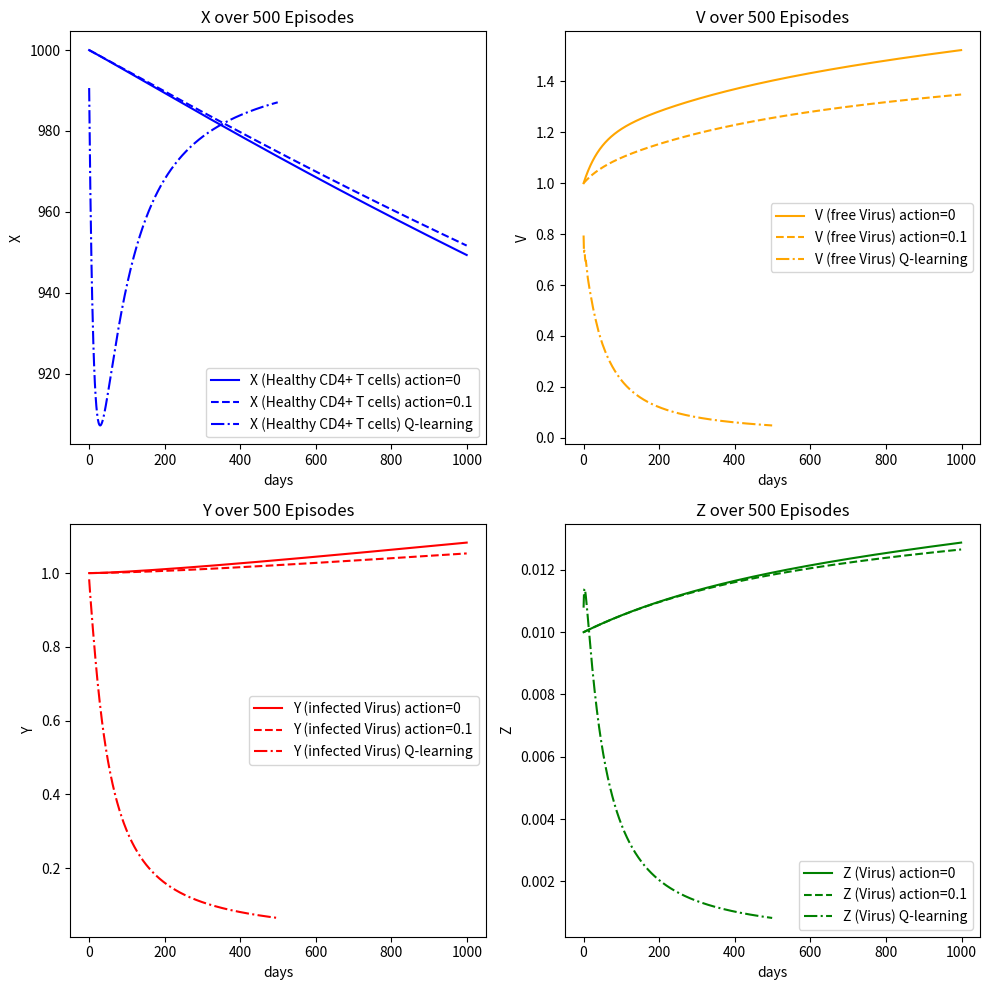

Write Python code to recreate this figure. (Note: this script raises an exception after producing the figure.)
import numpy as np
import matplotlib.pyplot as plt
import pandas as pd
############################################治療無しの場合のコード#########################################################
#hiv数理モデル
def hiv_model(X, V, Y, Z, action):
    # パラメータの設定
    lambda_ = 10
    mu_v = 2.4
    mu_y = 0.02
    mu_x = 0.02
    mu_z = 0.24
    r = 0.03
    P_max = 1500
    k1 = 2.4e-05
    k2 = 0.0030
    N = 1200

    # 微分方程式に基づく次の状態の計算
    dX = lambda_ / (1 + V) - mu_x * X + r * X * (1 - (X + Y + Z) / P_max) - k1 * X * V
    dY = k1 * X * V - mu_y * Y - k2 * Y
    dZ = k2 * Y - mu_z * Z
    dV = (1 - action) * N * mu_z * Z - k1 * X * V - mu_v * V

    # 時間ステップ分の更新
    dt = 0.01  # 1日ごとのシミュレーション
    X_new = X + dX * dt
    V_new = V + dV * dt
    Y_new = Y + dY * dt
    Z_new = Z + dZ * dt
    
    observation = [X_new, V_new, Y_new, Z_new]

    return observation

# 状態空間と行動空間の定義
X_min, X_max, X_interval = 600, 3000, 10
V_min, V_max, V_interval = 0, 5, 0.05
NUM_EPISODES = 500  # 最大試行回数

def equasion(action):
    X_vals_0 = []
    V_vals_0 = []
    Y_vals_0 = []
    Z_vals_0 = []
    steps = 0
    max_steps = 500
    for episode in range(NUM_EPISODES):
        done = False
        while not done:
            if episode == 0 and steps == 0:
                X, V, Y, Z = 1000, 1, 1, 0.01
                X_vals_0.append(X)
                V_vals_0.append(V)
                Y_vals_0.append(Y)
                Z_vals_0.append(Z)

            else:
                observation_next = hiv_model(X, V, Y, Z, action)
                X, V, Y, Z = observation_next  # X,V,Y,Zの更新
                X_vals_0.append(X)
                V_vals_0.append(V)
                Y_vals_0.append(Y)
                Z_vals_0.append(Z)
            
            done = steps >= max_steps
            steps += 1

    return X_vals_0,V_vals_0,Y_vals_0,Z_vals_0

# それぞれの行動に対する結果を取得
X_vals_0, V_vals_0, Y_vals_0, Z_vals_0 = equasion(0)   # action = 0 の場合
X_vals_01, V_vals_01, Y_vals_01, Z_vals_01 = equasion(0.1)  # action = 0.1 の場合


#################################################ここからQ学習###########################################################
# 状態空間と行動空間の定義
X_min, X_max, X_interval = 600, 3000, 10
V_min, V_max, V_interval = 0, 5, 0.05
actions = np.arange(0, 1.1, 0.1)  # 行動 (投薬量u)
num_actions = len(actions)   # 11
q_table = np.random.uniform(low=0, high=1, size=(240 * 100, num_actions))  # qテーブルの作成,初期化

#binsの定義
def bins(clip_min, clip_max, num):
    return np.linspace(clip_min, clip_max, num + 1)[1:-1]  # 等差数列の最後と最初を除外

# 状態を離散化して一意の整数に変換する関数
def digitize_state(X, V):
    digitized = [
        np.digitize(X, bins=bins(X_min, X_max, 240)),  # 0~239
        np.digitize(V, bins=bins(V_min, V_max, 100))   # 0~99 
    ]
    digital_num = (digitized[0]+1)*(digitized[1]+1)  # 0~23999
    return digital_num

#Q値の更新式
def update_Qtable(state, action, reward, state_next, gamma):
    alpha = 0.1  # 学習率
    Max_Q_next = max(q_table[state_next][:])  # state_nextの全行の値の中で最大のQ値を返す
    q_table[state, action] = q_table[state, action] + alpha * (reward + gamma * Max_Q_next - q_table[state, action])  # Q値の更新
    return q_table[state, action]

#行動の定義
def decide_action(state, tau):
    a_max = max(q_table[state][:])  # 最大値を計算
    sum_exp_values = sum([np.exp((v - a_max) / tau) for v in q_table[state][:]])
    p = [np.exp((v - a_max) / tau) / sum_exp_values for v in q_table[state][:]]
    if np.any(np.isnan(p)):
        print(f"Warning: NaN detected in probabilities for state {state}")
    action_index = np.random.choice(np.arange(num_actions), p=p)  # インデックスとして行動を選択
    action = actions[action_index]  # 実際の行動を取得
    return action, action_index  # 行動とそのインデックスを返す

# Q学習アルゴリズム
def q_learning():
    X_vals = []
    V_vals = []
    Y_vals = []
    Z_vals = []
    action_list = []
    X_mean = []
    Y_mean = []
    Z_mean = []
    V_mean = []

    X, V, Y, Z = 1000, 1, 1, 0.01
    for episode in range(NUM_EPISODES):
        X_vals.append(X)
        V_vals.append(V)
        Y_vals.append(Y)
        Z_vals.append(Z)

        done = False
        max_steps = 500 #最大のステップ
        steps = 0 #初期のステップ
        while not done:
            state = digitize_state(X, V)  # 初期の状態のインデックス
            tau = 1.0   #初期の計算温度
            action, action_index = decide_action(state,tau)  # 行動とそのインデックスを決める
            # 温度係数の更新(指数ver)
            T_0 = 1.0
            k=0.01
            tau = T_0 * np.exp(-k * episode)
            # tau = tau * 0.999 計算温度の減少(定数ver)
            observation_next = hiv_model(X, V, Y, Z, action) #状態の取得
            X_new, V_new, Y_new, Z_new = observation_next # X,V,Y,Zの更新
            state_next = digitize_state(X_new, V_new)  # 新たな状態のインデックス

            if episode==0 and steps == 0:
                prev_action = 0  #初期の投薬量
                gamma = 0.5 #初期の割引率
            else:
                prev_action = action #行動の更新　
                gamma = 0 #以降の割引率

            reward = np.log(V / V_new) - (action - prev_action) * np.log(action+1e-8)  # actionが0になるのを防ぐ

            q_table[state, action_index] = update_Qtable(state, action_index, reward, state_next, gamma)
            done = steps >= max_steps #最大ステップで終了
            state = state_next
            X, V, Y, Z = X_new, V_new, Y_new, Z_new #状態の更新
            steps += 1 #stepの更新
            action_list.append(action)

        X_vals.append(X)
        V_vals.append(V)
        Y_vals.append(Y)
        Z_vals.append(Z)

        X_mean.append(np.mean(X_vals))
        V_mean.append(np.mean(V_vals))
        Y_mean.append(np.mean(Y_vals))
        Z_mean.append(np.mean(Z_vals))



    return X_mean, V_mean, Y_mean, Z_mean ,action_list

X_mean, V_mean, Y_mean, Z_mean, action_list = q_learning()

################################################################ここまでQ学習#########################################################

# グラフ全体のサイズを指定（幅10インチ、高さ12インチに設定）
plt.figure(figsize=(10, 10))

# Xのプロット
plt.subplot(2, 2, 1)
plt.plot(X_vals_0, label='X (Healthy CD4+ T cells) action=0',color='blue')
plt.plot(X_vals_01, label='X (Healthy CD4+ T cells) action=0.1', linestyle='--',color='blue')
plt.plot(X_mean, label='X (Healthy CD4+ T cells) Q-learning', linestyle='-.',color='blue')
plt.xlabel('days')
plt.ylabel('X')
plt.title('X over 500 Episodes')
plt.legend()

# Vのプロット
plt.subplot(2, 2, 2)
plt.plot(V_vals_0, label='V (free Virus) action=0', color='orange')
plt.plot(V_vals_01, label='V (free Virus) action=0.1', color='orange', linestyle='--')
plt.plot(V_mean, label='V (free Virus) Q-learning', color='orange', linestyle='-.')
plt.xlabel('days')
plt.ylabel('V')
plt.title('V over 500 Episodes')
plt.legend()

# Yのプロット
plt.subplot(2, 2, 3)
plt.plot(Y_vals_0, label='Y (infected Virus) action=0', color='red')
plt.plot(Y_vals_01, label='Y (infected Virus) action=0.1', color='red', linestyle='--')
plt.plot(Y_mean, label='Y (infected Virus) Q-learning', color='red', linestyle='-.')
plt.xlabel('days')
plt.ylabel('Y')
plt.title('Y over 500 Episodes')
plt.legend()

# Zのプロット
plt.subplot(2, 2, 4)
plt.plot(Z_vals_0, label='Z (Virus) action=0', color='green')
plt.plot(Z_vals_01, label='Z (Virus) action=0.1', color='green', linestyle='--')
plt.plot(Z_mean, label='Z (Virus) Q-learning', color='green', linestyle='-.')
plt.xlabel('days')
plt.ylabel('Z')
plt.title('Z over 500 Episodes')
plt.legend()

plt.tight_layout()
plt.show()

# データをcsvに保存

data = {
    'X_vals': X_mean,
    'V_vals': V_mean,
    'Y_vals': Y_mean,
    'Z_vals': Z_mean,
    'action': action_list # actionのリスト
}
print(len(data["X_vals"]))
df = pd.DataFrame(data)

# CSVファイルとして保存
# df.to_csv(r'C:\Users\User\Documents\B4輪講\photo_data\hiv_simulation_complete_results.csv', index=False)
